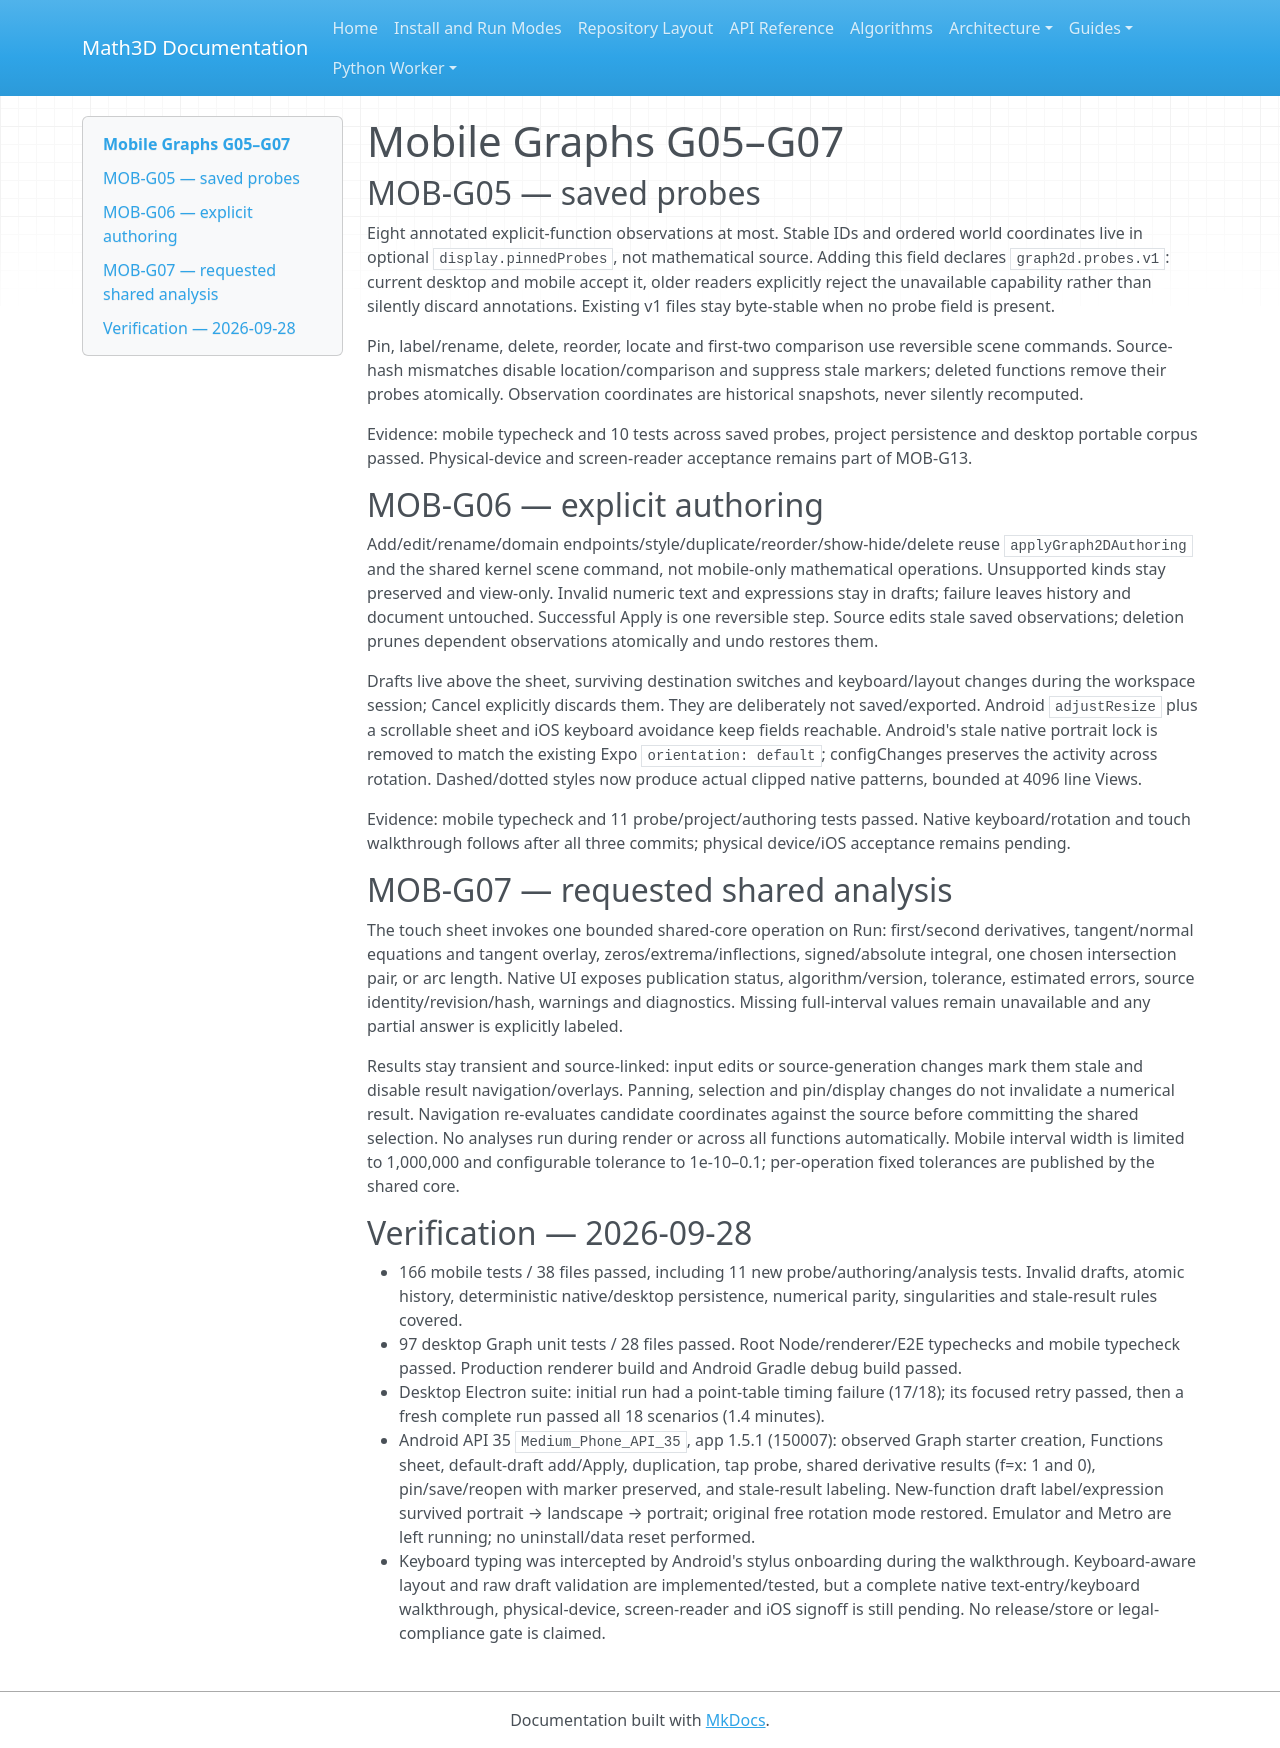

repository: expert10000/Math3D · page: mobile-graphs-g05-g07-acceptance/index.html · generator: mkdocs

# Mobile Graphs G05–G07

## MOB-G05 — saved probes

Eight annotated explicit-function observations at most. Stable IDs and ordered world coordinates live in optional `display.pinnedProbes`, not mathematical source. Adding this field declares `graph2d.probes.v1`: current desktop and mobile accept it, older readers explicitly reject the unavailable capability rather than silently discard annotations. Existing v1 files stay byte-stable when no probe field is present.

Pin, label/rename, delete, reorder, locate and first-two comparison use reversible scene commands. Source-hash mismatches disable location/comparison and suppress stale markers; deleted functions remove their probes atomically. Observation coordinates are historical snapshots, never silently recomputed.

Evidence: mobile typecheck and 10 tests across saved probes, project persistence and desktop portable corpus passed. Physical-device and screen-reader acceptance remains part of MOB-G13.

## MOB-G06 — explicit authoring

Add/edit/rename/domain endpoints/style/duplicate/reorder/show-hide/delete reuse `applyGraph2DAuthoring` and the shared kernel scene command, not mobile-only mathematical operations. Unsupported kinds stay preserved and view-only. Invalid numeric text and expressions stay in drafts; failure leaves history and document untouched. Successful Apply is one reversible step. Source edits stale saved observations; deletion prunes dependent observations atomically and undo restores them.

Drafts live above the sheet, surviving destination switches and keyboard/layout changes during the workspace session; Cancel explicitly discards them. They are deliberately not saved/exported. Android `adjustResize` plus a scrollable sheet and iOS keyboard avoidance keep fields reachable. Android's stale native portrait lock is removed to match the existing Expo `orientation: default`; configChanges preserves the activity across rotation. Dashed/dotted styles now produce actual clipped native patterns, bounded at 4096 line Views.

Evidence: mobile typecheck and 11 probe/project/authoring tests passed. Native keyboard/rotation and touch walkthrough follows after all three commits; physical device/iOS acceptance remains pending.

## MOB-G07 — requested shared analysis

The touch sheet invokes one bounded shared-core operation on Run: first/second derivatives, tangent/normal equations and tangent overlay, zeros/extrema/inflections, signed/absolute integral, one chosen intersection pair, or arc length. Native UI exposes publication status, algorithm/version, tolerance, estimated errors, source identity/revision/hash, warnings and diagnostics. Missing full-interval values remain unavailable and any partial answer is explicitly labeled.

Results stay transient and source-linked: input edits or source-generation changes mark them stale and disable result navigation/overlays. Panning, selection and pin/display changes do not invalidate a numerical result. Navigation re-evaluates candidate coordinates against the source before committing the shared selection. No analyses run during render or across all functions automatically. Mobile interval width is limited to 1,000,000 and configurable tolerance to 1e-10–0.1; per-operation fixed tolerances are published by the shared core.

## Verification — 2026-09-28

- 166 mobile tests / 38 files passed, including 11 new probe/authoring/analysis tests. Invalid drafts, atomic history, deterministic native/desktop persistence, numerical parity, singularities and stale-result rules covered.
- 97 desktop Graph unit tests / 28 files passed. Root Node/renderer/E2E typechecks and mobile typecheck passed. Production renderer build and Android Gradle debug build passed.
- Desktop Electron suite: initial run had a point-table timing failure (17/18); its focused retry passed, then a fresh complete run passed all 18 scenarios (1.4 minutes).
- Android API 35 `Medium_Phone_API_35`, app 1.5.1 (150007): observed Graph starter creation, Functions sheet, default-draft add/Apply, duplication, tap probe, shared derivative results (f=x: 1 and 0), pin/save/reopen with marker preserved, and stale-result labeling. New-function draft label/expression survived portrait → landscape → portrait; original free rotation mode restored. Emulator and Metro are left running; no uninstall/data reset performed.
- Keyboard typing was intercepted by Android's stylus onboarding during the walkthrough. Keyboard-aware layout and raw draft validation are implemented/tested, but a complete native text-entry/keyboard walkthrough, physical-device, screen-reader and iOS signoff is still pending. No release/store or legal-compliance gate is claimed.
